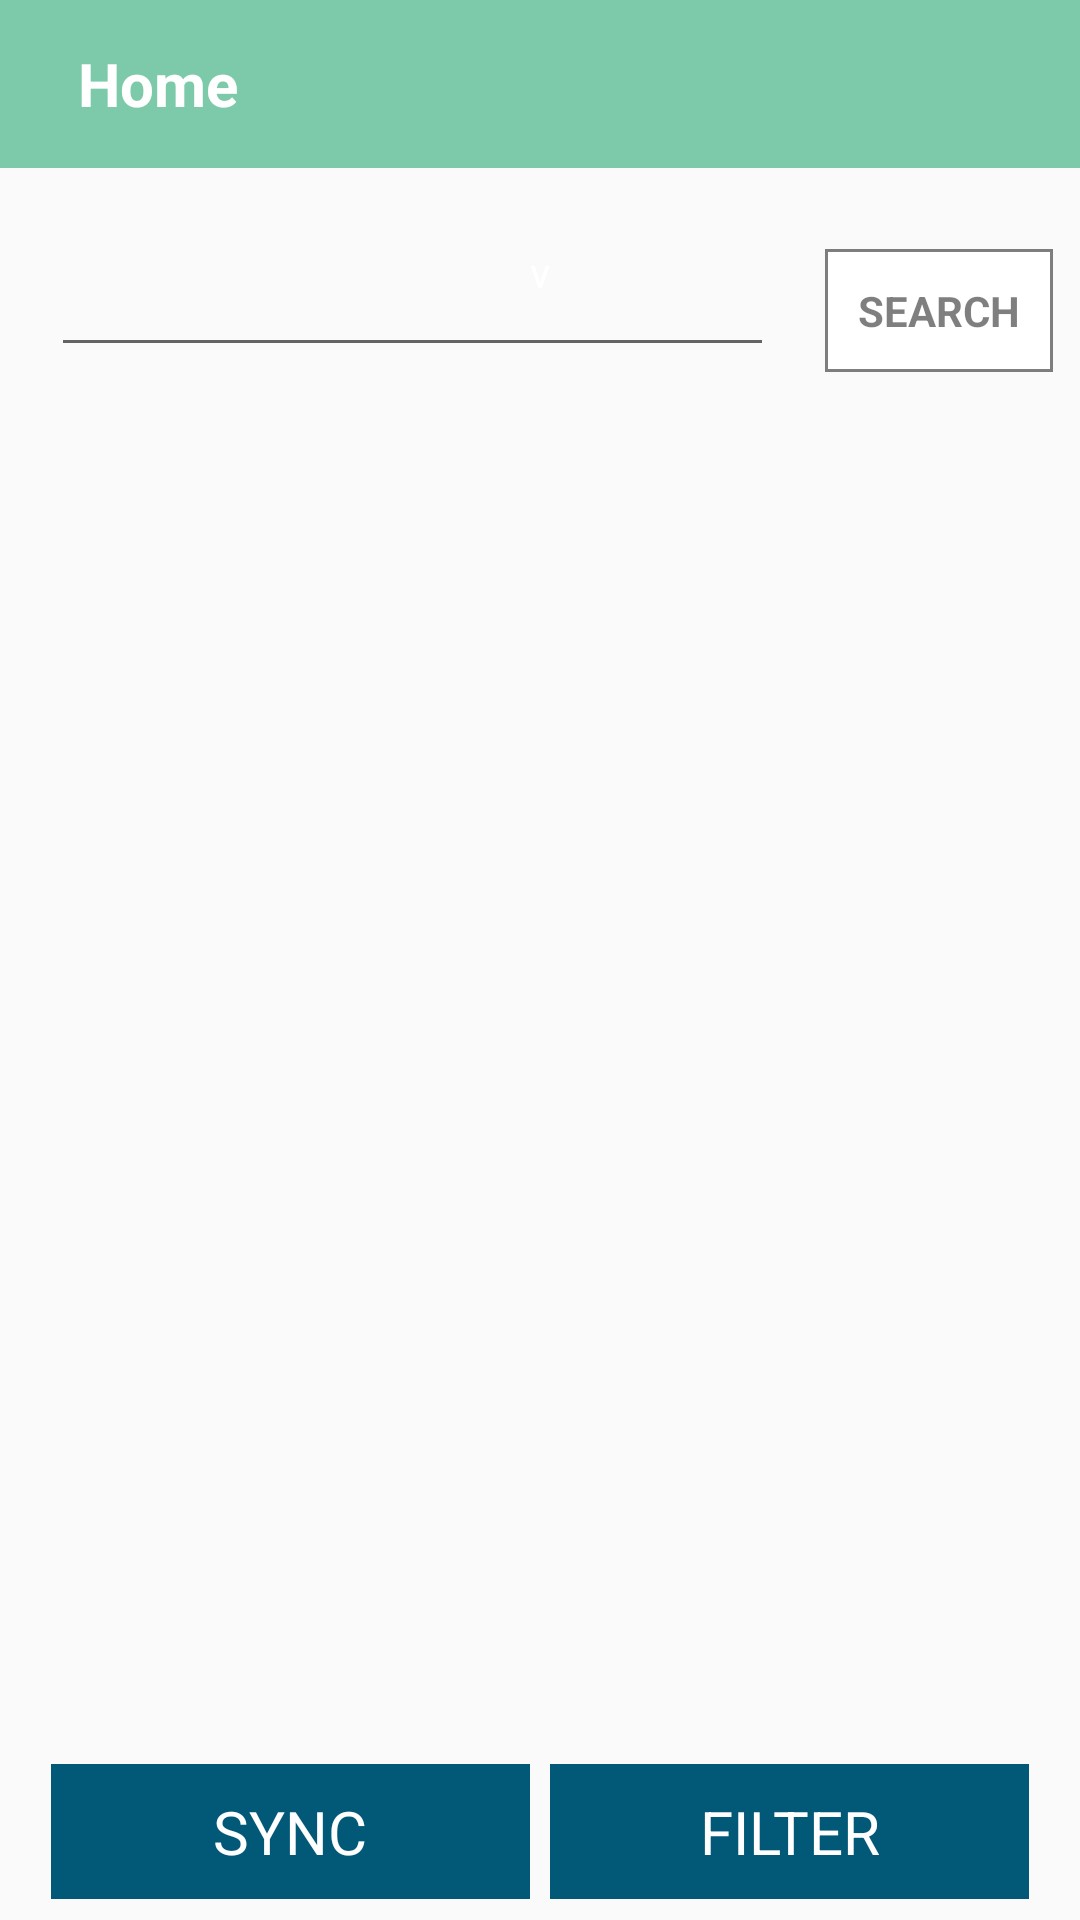

Reconstruct the res/layout file that produces this screen, plus the resources it refers to.
<!-- AndroidManifest.xml: activity theme AppTheme.NoActionBar -->
<!-- res/layout/activity_main.xml -->
<?xml version="1.0" encoding="utf-8"?>
<android.support.v4.widget.DrawerLayout xmlns:android="http://schemas.android.com/apk/res/android"
    xmlns:app="http://schemas.android.com/apk/res-auto"
    xmlns:tools="http://schemas.android.com/tools"
    android:id="@+id/drawer_layout"
    android:layout_width="match_parent"
    android:layout_height="match_parent"
    android:fitsSystemWindows="true"
    tools:openDrawer="start">



    <include
        layout="@layout/app_bar_main"
        android:layout_width="match_parent"
        android:layout_height="match_parent" />

    <android.support.design.widget.NavigationView
        android:id="@+id/nav_view"
        android:layout_width="wrap_content"
        android:layout_height="match_parent"
        android:layout_gravity="start"
        android:fitsSystemWindows="true"
        app:itemIconTint="@color/colorPrimaryDark"
        app:menu="@menu/activity_main_drawer" />
</android.support.v4.widget.DrawerLayout>
<!-- res/layout/app_bar_main.xml (included above) -->
<?xml version="1.0" encoding="utf-8"?>
<android.support.design.widget.CoordinatorLayout xmlns:android="http://schemas.android.com/apk/res/android"
    xmlns:app="http://schemas.android.com/apk/res-auto"
    xmlns:tools="http://schemas.android.com/tools"
    android:layout_width="match_parent"
    android:layout_height="match_parent"
    android:fitsSystemWindows="true"
    tools:context=".MainActivity">

    <android.support.design.widget.AppBarLayout
        android:layout_width="match_parent"
        android:layout_height="wrap_content"
        android:theme="@style/AppTheme.AppBarOverlay"
        app:elevation="0dp">

        <android.support.v7.widget.Toolbar
            android:id="@+id/toolbar"
            android:layout_width="match_parent"
            android:layout_height="?attr/actionBarSize"
            android:background="?attr/colorPrimary"
            app:popupTheme="@style/AppTheme.PopupOverlay"
            android:elevation="0dp"
            >
            <RelativeLayout
                android:orientation="vertical" android:layout_width="match_parent"
                android:layout_height="match_parent">

                <TextView
                    android:layout_width="wrap_content"
                    android:layout_height="wrap_content"
                    android:text="Home"
                    android:textSize="20sp"
                    android:textStyle="bold"
                    android:layout_marginLeft="10dp"
                    android:textColor="#ffffff"
                    android:id="@+id/textView21"
                    android:gravity="center_vertical"
                    android:layout_centerVertical="true"
                    android:layout_alignParentLeft="true"
                    android:layout_alignParentStart="true" />

            </RelativeLayout>

            </android.support.v7.widget.Toolbar>

    </android.support.design.widget.AppBarLayout>

    <include layout="@layout/content_main" />


</android.support.design.widget.CoordinatorLayout>
<!-- res/layout/content_main.xml (included above) -->
<?xml version="1.0" encoding="utf-8"?>
<RelativeLayout xmlns:android="http://schemas.android.com/apk/res/android"
    xmlns:app="http://schemas.android.com/apk/res-auto"
    xmlns:tools="http://schemas.android.com/tools"
    android:layout_width="match_parent"
    android:layout_height="match_parent"
    android:padding="7dp"
    android:focusableInTouchMode="true"
    android:focusable="true"
    app:layout_behavior="@string/appbar_scrolling_view_behavior"
    tools:context="cied.in.fcpacking.MainActivity"
    tools:showIn="@layout/activity_main">
    <EditText
        android:layout_width="wrap_content"
        android:layout_height="wrap_content"
        android:id="@+id/filterText"
        android:maxLines="1"
        android:layout_marginRight="15dp"
        android:layout_marginTop="18dp"
        android:layout_alignParentTop="true"
        android:layout_alignStart="@+id/recyclerview"
        android:layout_toStartOf="@+id/searchBtn" />

    <TextView
        android:layout_height="45dp"
        android:text="SEARCH"
        android:background="@drawable/textview_bg"
        android:gravity="center"
        android:textColor="#80000000"
        android:textStyle="bold"
        android:id="@+id/searchBtn"
        android:layout_width="80dp"
        android:layout_alignBaseline="@+id/textView"
        android:layout_alignBottom="@+id/textView"
        android:layout_alignParentEnd="true" />
    <android.support.v7.widget.RecyclerView
        android:layout_width="match_parent"
        android:layout_height="match_parent"
        android:layout_margin="10dp"
        android:layout_above="@+id/syncButton"
        android:layout_below="@+id/filterText"
        android:id="@+id/recyclerview">

    </android.support.v7.widget.RecyclerView>

    <TextView
        android:layout_width="wrap_content"
        android:layout_height="45dp"
        android:text="SYNC"
        android:textColor="@color/white"
        android:textSize="20sp"
        android:background="@color/colorPrimaryDark"
        android:gravity="center"
        android:id="@+id/syncButton"
        android:layout_alignParentBottom="true"
        android:layout_alignStart="@+id/recyclerview"
        android:layout_toStartOf="@+id/textView" />

    <TextView
        android:layout_width="wrap_content"
        android:layout_height="wrap_content"
        android:text="v"
        android:textColor="@color/white"
        android:id="@+id/textView"
        android:layout_alignTop="@+id/filterText"
        android:layout_centerHorizontal="true" />

    <TextView
        android:layout_width="wrap_content"
        android:layout_height="45dp"
        android:text="FILTER"
        android:textColor="@color/white"
        android:textSize="20sp"
        android:background="@color/colorPrimaryDark"
        android:gravity="center"
        android:id="@+id/textView2"
        android:layout_alignBottom="@+id/syncButton"
        android:layout_alignEnd="@+id/recyclerview"
        android:layout_toEndOf="@+id/textView" />

    <TextView
        android:id="@+id/textView22"
        android:layout_alignParentEnd="true"
        android:layout_alignParentTop="true"
        android:layout_marginTop="12dp"
        android:layout_width="60dp"
        android:layout_height="35dp"
        android:text="GO"
        android:visibility="gone"
        android:textSize="20sp"
        android:gravity="center"
        android:background="@drawable/textview_bg" />

    <TextView
        android:id="@+id/textView84"
        android:layout_width="wrap_content"
        android:layout_height="wrap_content"
        android:layout_alignBottom="@+id/textView22"
        android:layout_alignParentStart="true"
        android:text="TextView"
        android:visibility="gone"
        android:layout_marginRight="5dp"
        android:paddingLeft="10dp"
        android:background="@drawable/textview_bg"
        android:gravity="center_vertical"
        android:layout_alignTop="@+id/textView22"
        android:layout_toStartOf="@+id/textView22" />

    <Spinner
        android:id="@+id/spinner"
        android:layout_width="match_parent"
        android:layout_height="wrap_content"
        android:layout_alignParentStart="true"
        android:visibility="gone"
        android:layout_alignTop="@+id/textView22"
        android:layout_toStartOf="@+id/textView22"
        android:layout_alignBottom="@+id/textView22" />

    <ImageView
        android:id="@+id/imageView5"
        android:layout_width="20dp"
        android:layout_height="20dp"
        android:visibility="gone"
        app:srcCompat="@drawable/down_arrow"
        android:layout_alignTop="@+id/textView84"
        android:layout_toStartOf="@+id/searchBtn"
        android:layout_marginTop="11dp" />



</RelativeLayout>
<!-- resources referenced by this layout -->
<resources>
  <color name="colorPrimaryDark">#015877</color>
  <color name="white">#ffffff</color>
  <!-- drawable textview_bg (drawable) -->
  <?xml version="1.0" encoding="utf-8"?>
  <layer-list xmlns:android="http://schemas.android.com/apk/res/android" >
      <item
          android:bottom="2dp"
          android:left="2dp"
          android:right="2dp"
          android:top="2dp">
          <shape android:shape="rectangle" >
              <stroke
                  android:width="1dp"
                  android:color="#80000000" />
  
              <solid android:color="@color/white" />
  
  
          </shape>
      </item>
  
  </layer-list>
  <style name="AppTheme.AppBarOverlay" parent="ThemeOverlay.AppCompat.Dark.ActionBar" />
  <style name="AppTheme.PopupOverlay" parent="ThemeOverlay.AppCompat.Light" />
  <style name="AppTheme.NoActionBar">
          <item name="windowActionBar">false</item>
          <item name="windowNoTitle">true</item>
      </style>
</resources>
